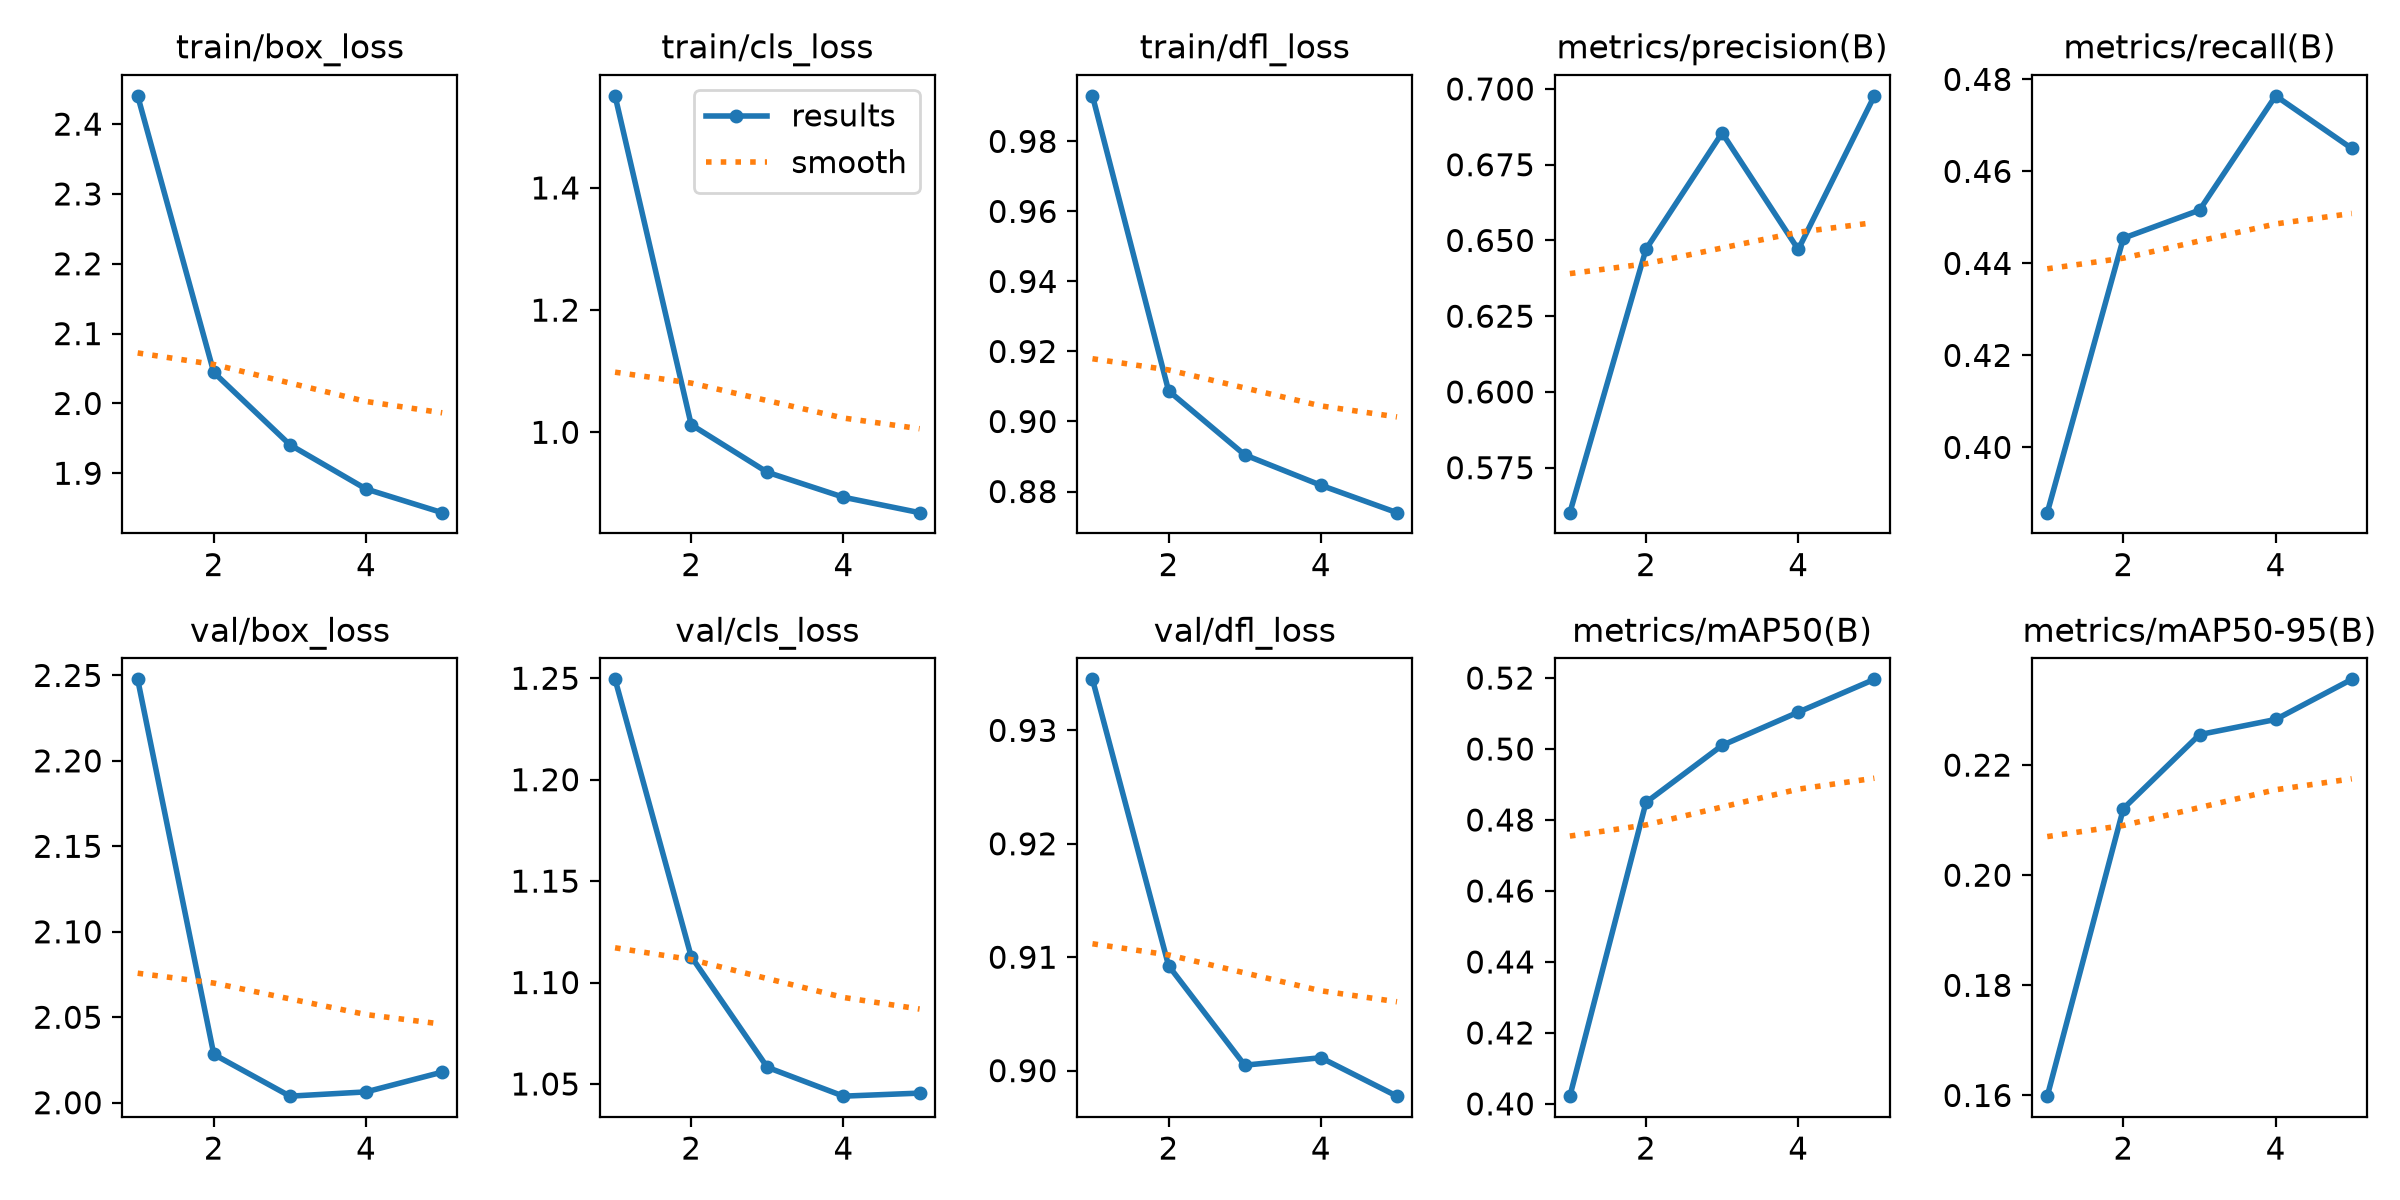

The data file committed next to this chart (first rows):
epoch, time, train/box_loss, train/cls_loss, train/dfl_loss, metrics/precision(B), metrics/recall(B), metrics/mAP50(B), metrics/mAP50-95(B), val/box_loss, val/cls_loss, val/dfl_loss, lr/pg0, lr/pg1, lr/pg2
1, 17, 2.441, 1.551, 0.993, 0.5602, 0.3858, 0.4022, 0.1599, 2.248, 1.249, 0.9345, 0.0003315, 0.0003315, 0.06719
2, 31.48, 2.044, 1.012, 0.9087, 0.6471, 0.4455, 0.485, 0.2121, 2.028, 1.113, 0.9093, 0.0005332, 0.0005332, 0.03405
3, 45.96, 1.941, 0.9346, 0.8905, 0.6855, 0.4516, 0.501, 0.2255, 2.004, 1.058, 0.9005, 0.0006029, 0.0006029, 0.0007901
4, 60.6, 1.877, 0.8937, 0.8818, 0.647, 0.4764, 0.5104, 0.2283, 2.006, 1.044, 0.9011, 0.000406, 0.000406, 0.000406
5, 75.16, 1.844, 0.8684, 0.874, 0.6977, 0.465, 0.5196, 0.2356, 2.018, 1.045, 0.8978, 0.000208, 0.000208, 0.000208
